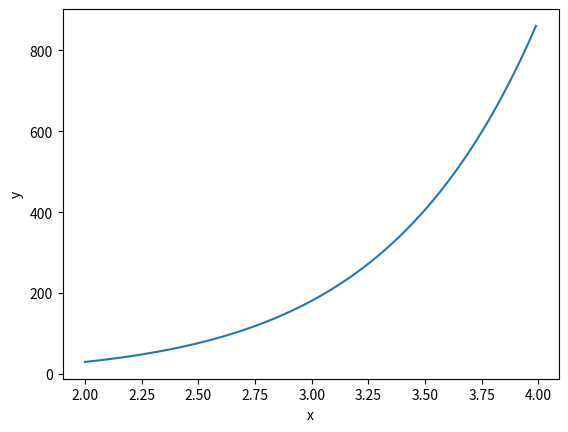

Here is the Python script that generated this plot:
# -*- coding: utf-8 -*-
"""Untitled6.ipynb

Automatically generated by Colaboratory.

Original file is located at
    https://colab.research.google.com/<link-removed>
"""

# Import needed functions."
import numpy as np
from scipy import integrate
import matplotlib.pyplot as plotlib

# Define parameters.
x_start = 2
x_stop = 4
x_steps_interval = 0.01

# Define an array of data points.
x_values = np.arange(x_start, x_stop, x_steps_interval)
y_values = ((x_values)**2)*np.exp(x_values)

# Plot the function curve.
plotlib.plot(x_values, y_values)

# Define a lambda function for integration over x values.
integration_function = lambda x: (x**2)*np.exp(x)

# Calculate the integral.
integral, error = integrate.quad(integration_function, x_start, x_stop)

# Print the integration results.
print("Integral Value:")
print(integral)
print("Integration Error:")
print(error)

# Display the plot.
plotlib.xlabel('x')
plotlib.ylabel('y')
plotlib.show()